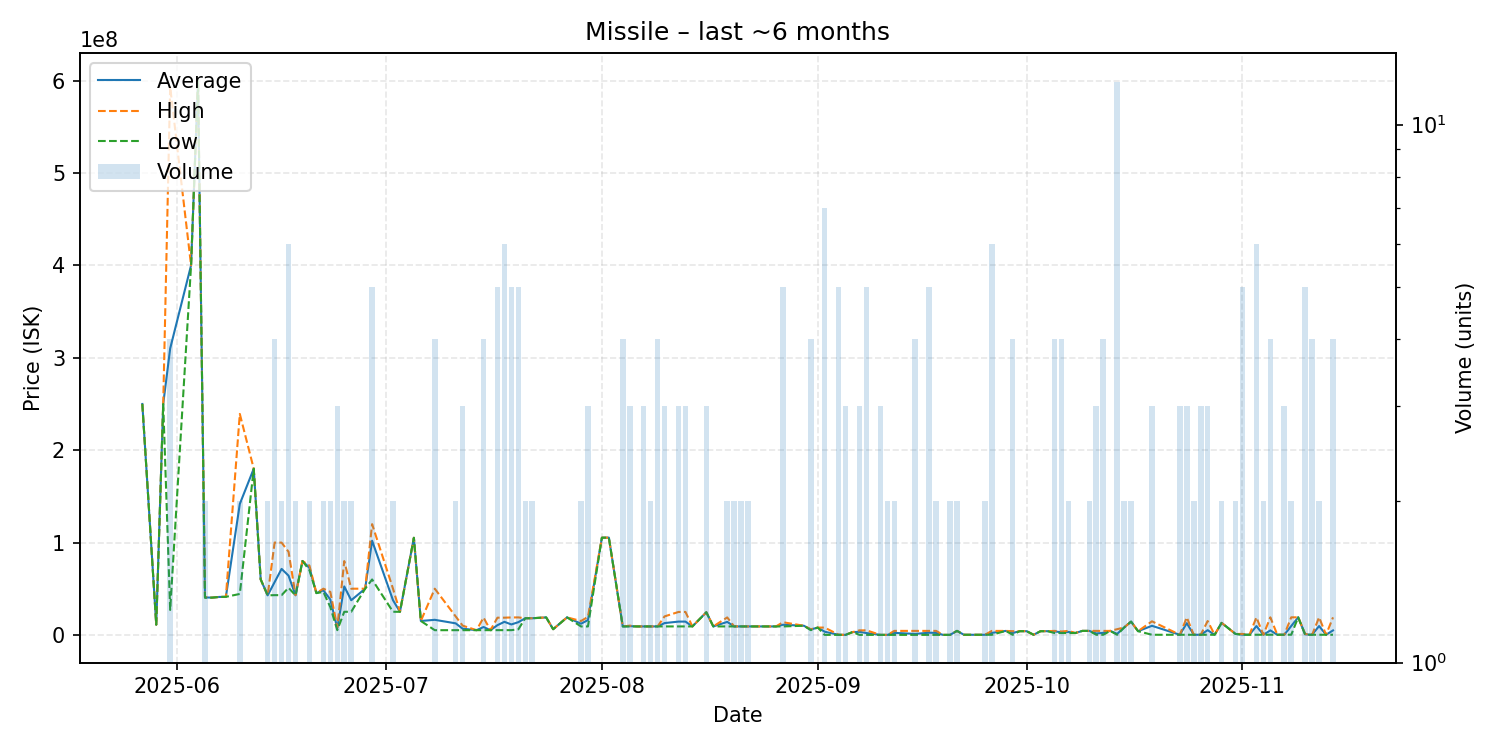

The file beside this chart, header and first rows:
date, average, highest, lowest, order_count, volume
2025-05-27, 250000000, 250000000, 250000000, 1, 1
2025-05-29, 11050000, 11050000, 11050000, 1, 1
2025-05-30, 250000000, 250000000, 250000000, 1, 1
2025-05-31, 310087500, 593200000, 26975000, 4, 4
2025-06-03, 400100000, 400100000, 400100000, 1, 1
2025-06-04, 600000000, 600000000, 600000000, 1, 1
2025-06-05, 40565000, 41000000, 40130000, 2, 2
2025-06-06, 40310000, 40310000, 40310000, 1, 1
2025-06-07, 41050000, 41050000, 41050000, 1, 1
2025-06-08, 41190000, 41190000, 41190000, 1, 1
2025-06-10, 141750000, 239200000, 44300000, 2, 2
2025-06-12, 179900000, 179900000, 179900000, 1, 1
2025-06-13, 60000000, 60000000, 60000000, 1, 1
2025-06-14, 42810000, 42810000, 42810000, 1, 2
2025-06-15, 57247500, 99950000, 43010000, 4, 4
2025-06-16, 71450000, 99890000, 43010000, 2, 2
2025-06-17, 64091667, 89940000, 51000000, 6, 6
2025-06-18, 42850000, 43000000, 42700000, 2, 2
2025-06-19, 79990000, 79990000, 79990000, 1, 1
2025-06-20, 72505000, 75010000, 70000000, 2, 2
2025-06-21, 45230000, 45230000, 45230000, 1, 1
2025-06-22, 48250000, 50000000, 46500000, 2, 2
2025-06-23, 38255000, 46490000, 30020000, 2, 2
2025-06-24, 7033667, 8000500, 5100000, 3, 3
2025-06-25, 52460000, 79920000, 25000000, 2, 2
2025-06-26, 37495000, 49990000, 25000000, 2, 2
2025-06-28, 50000000, 50000000, 50000000, 1, 1
2025-06-29, 101932000, 119900000, 59980000, 5, 5
2025-07-02, 37505000, 50000000, 25010000, 2, 2
2025-07-03, 25000000, 25000000, 25000000, 1, 1
2025-07-05, 105100000, 105100000, 105100000, 1, 1
2025-07-06, 15040000, 15040000, 15040000, 1, 1
2025-07-08, 16301250, 50000000, 5068000, 3, 4
2025-07-11, 12476000, 19870000, 5082000, 2, 2
2025-07-12, 6722667, 10000000, 5084000, 3, 3
2025-07-14, 5092000, 5092000, 5092000, 1, 1
2025-07-15, 8501500, 18730000, 5092000, 2, 4
2025-07-16, 5106000, 5106000, 5106000, 1, 1
2025-07-17, 10511200, 18610000, 5112000, 5, 5
2025-07-18, 14119333, 18620000, 5113000, 4, 6
2025-07-19, 11295600, 18855000, 5112000, 5, 5
2025-07-20, 13748000, 18910000, 6000000, 5, 5
2025-07-21, 18000000, 18000000, 18000000, 2, 2
2025-07-22, 18010000, 18010000, 18010000, 2, 2
2025-07-24, 18900000, 18900000, 18900000, 1, 1
2025-07-25, 6114000, 6114000, 6114000, 1, 1
2025-07-27, 18940000, 18940000, 18940000, 1, 1
2025-07-29, 12064500, 15000000, 9129000, 2, 2
2025-07-30, 16023333, 19470000, 9130000, 3, 3
2025-08-01, 105200000, 105200000, 105200000, 1, 1
2025-08-02, 105300000, 105300000, 105300000, 1, 1
2025-08-04, 9134750, 9137000, 9134000, 3, 4
2025-08-05, 9425667, 10000000, 9138500, 3, 3
2025-08-06, 9139000, 9139000, 9139000, 1, 1
2025-08-07, 9139000, 9139000, 9139000, 3, 3
2025-08-08, 9150000, 9150000, 9150000, 1, 2
2025-08-09, 9152500, 9160000, 9150000, 4, 4
2025-08-10, 12766667, 20000000, 9150000, 2, 3
2025-08-12, 14368000, 24800000, 9152000, 3, 3
2025-08-13, 14384667, 24850000, 9152000, 3, 3
... 76 more rows
